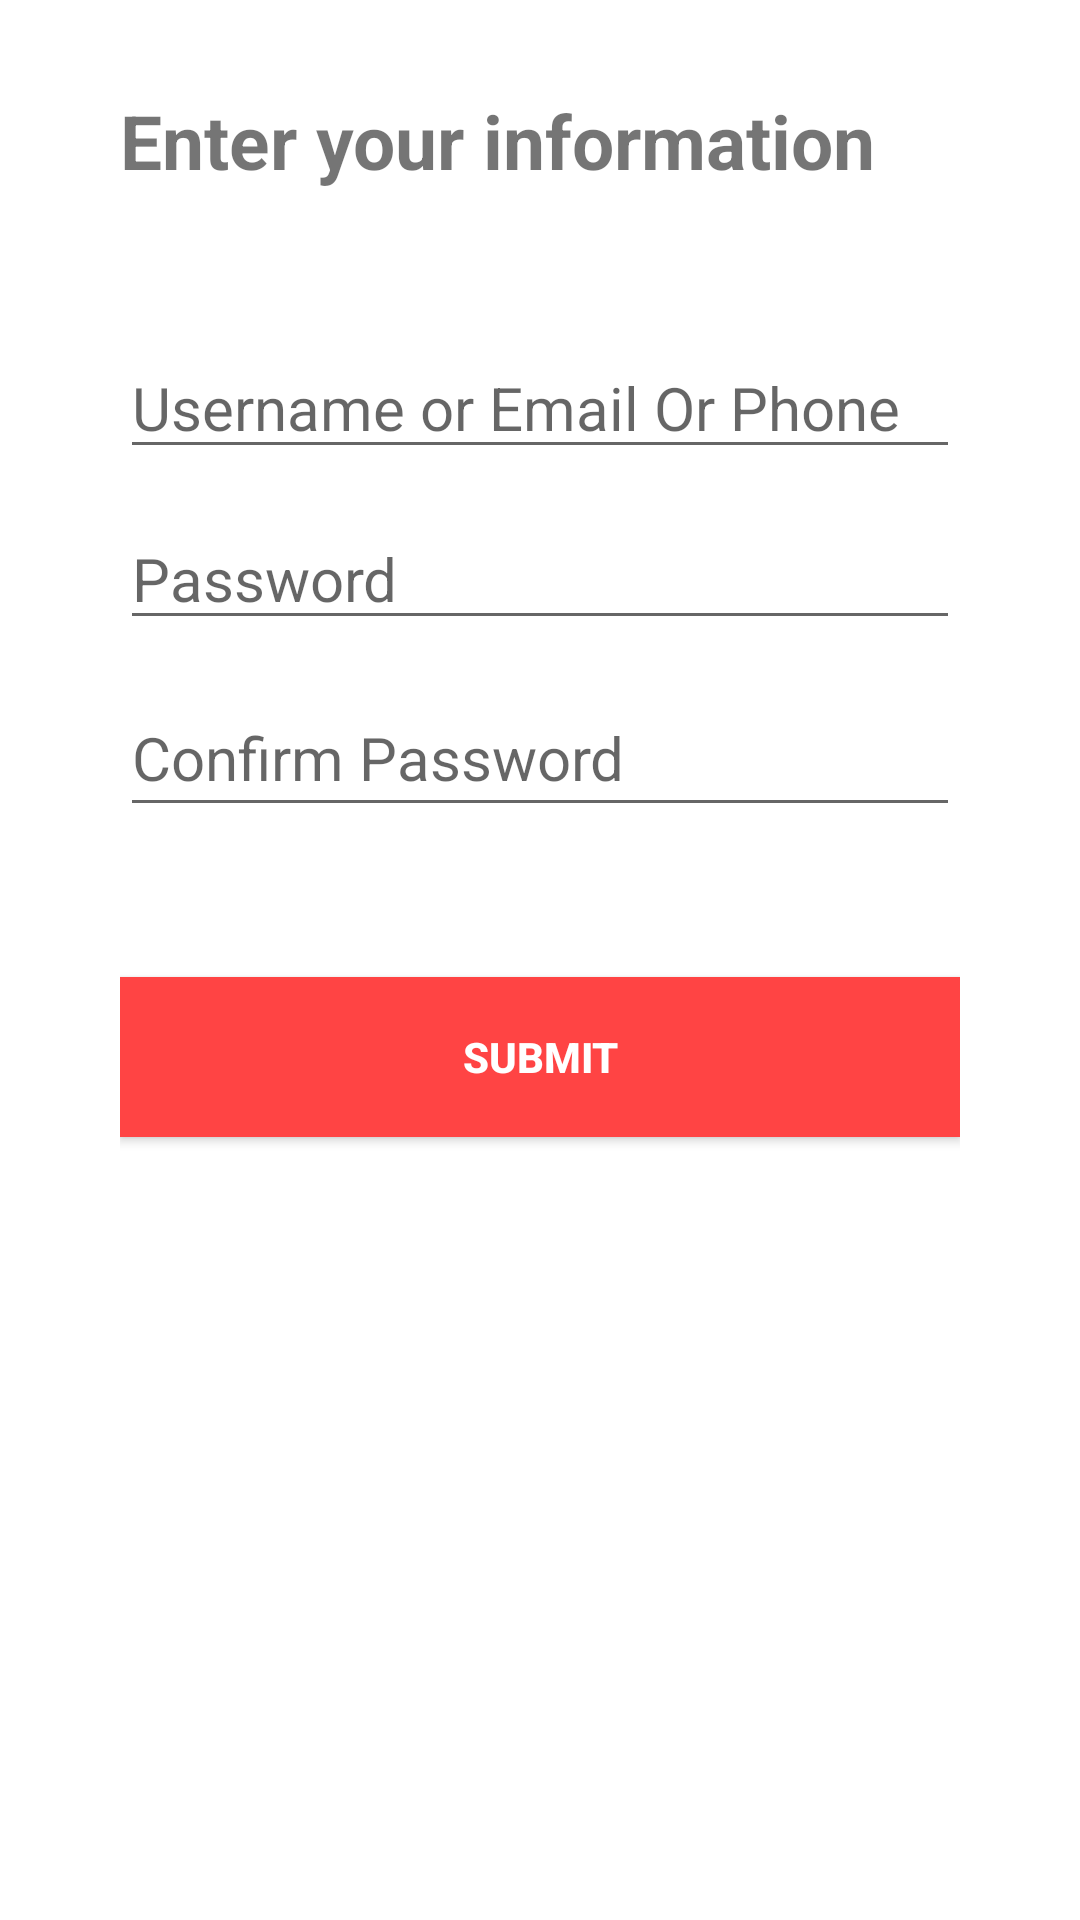

Reconstruct the res/layout file that produces this screen, plus the resources it refers to.
<!-- AndroidManifest.xml: fallback theme Theme.MaterialComponents.DayNight.NoActionBar -->
<!-- res/layout/sign_up1.xml -->
<?xml version="1.0" encoding="utf-8"?>
<LinearLayout xmlns:android="http://schemas.android.com/apk/res/android"
    android:layout_width="match_parent"
    android:layout_height="match_parent"
    android:paddingTop="@dimen/activity_vertical_margin"
    android:paddingLeft="40dp"
    android:paddingRight="40dp"
    android:orientation="vertical"
    android:weightSum="1"
    android:background="#ffffff">


<TextView
    android:text="Enter your information"
    android:layout_width="match_parent"
    android:layout_height="37dp"
    android:layout_marginTop="30dp"
    android:id="@+id/tvInformation"
    android:layout_alignParentTop="true"
    android:layout_alignParentLeft="true"
    android:layout_alignParentStart="true"
    android:layout_weight="0.02"
    android:textSize="25sp"
    android:textStyle="bold"/>

<EditText
    android:layout_width="match_parent"
    android:layout_height="wrap_content"
    android:inputType="textPersonName"
    android:ems="10"
    android:id="@+id/edtSignUpUsername"
    android:hint="Username or Email Or Phone"
    android:selectAllOnFocus="true"
    android:layout_below="@+id/imageView"
    android:layout_alignParentLeft="true"
    android:layout_alignParentStart="true"
    android:layout_marginTop="40dp"
    android:textSize="20sp"/>

<EditText
    android:layout_width="match_parent"
    android:layout_height="wrap_content"
    android:inputType="textPassword"
    android:ems="10"
    android:id="@+id/edtSignUpPassword"
    android:hint="Password"
    android:layout_marginTop="13dp"
    android:layout_below="@+id/edtSignUpUsername"
    android:layout_alignParentLeft="true"
    android:layout_alignParentStart="true"
    android:textSize="20sp"/>

<EditText
    android:layout_width="match_parent"
    android:layout_height="wrap_content"
    android:inputType="textPassword"
    android:ems="10"
    android:id="@+id/edtSignUpCfmPwd"
    android:hint="Confirm Password"
    android:layout_marginTop="13dp"
    android:layout_below="@+id/edtSignUpUsername"
    android:layout_alignParentLeft="true"
    android:layout_alignParentStart="true"
    android:layout_weight="0.02"
    android:textSize="20sp"/>

<Button
    android:text="Submit"
    android:layout_width="match_parent"
    android:layout_height="wrap_content"
    android:id="@+id/btnSignUpSubmit"
    android:layout_weight="0.02"
    android:layout_marginTop="50dp"
    android:background="@android:color/holo_red_light"
    android:textColor="#ffffff"
    android:textStyle="bold"
    android:onClick="onBtnSubmitClick" />

</LinearLayout>
<!-- resources referenced by this layout -->
<resources>

</resources>
